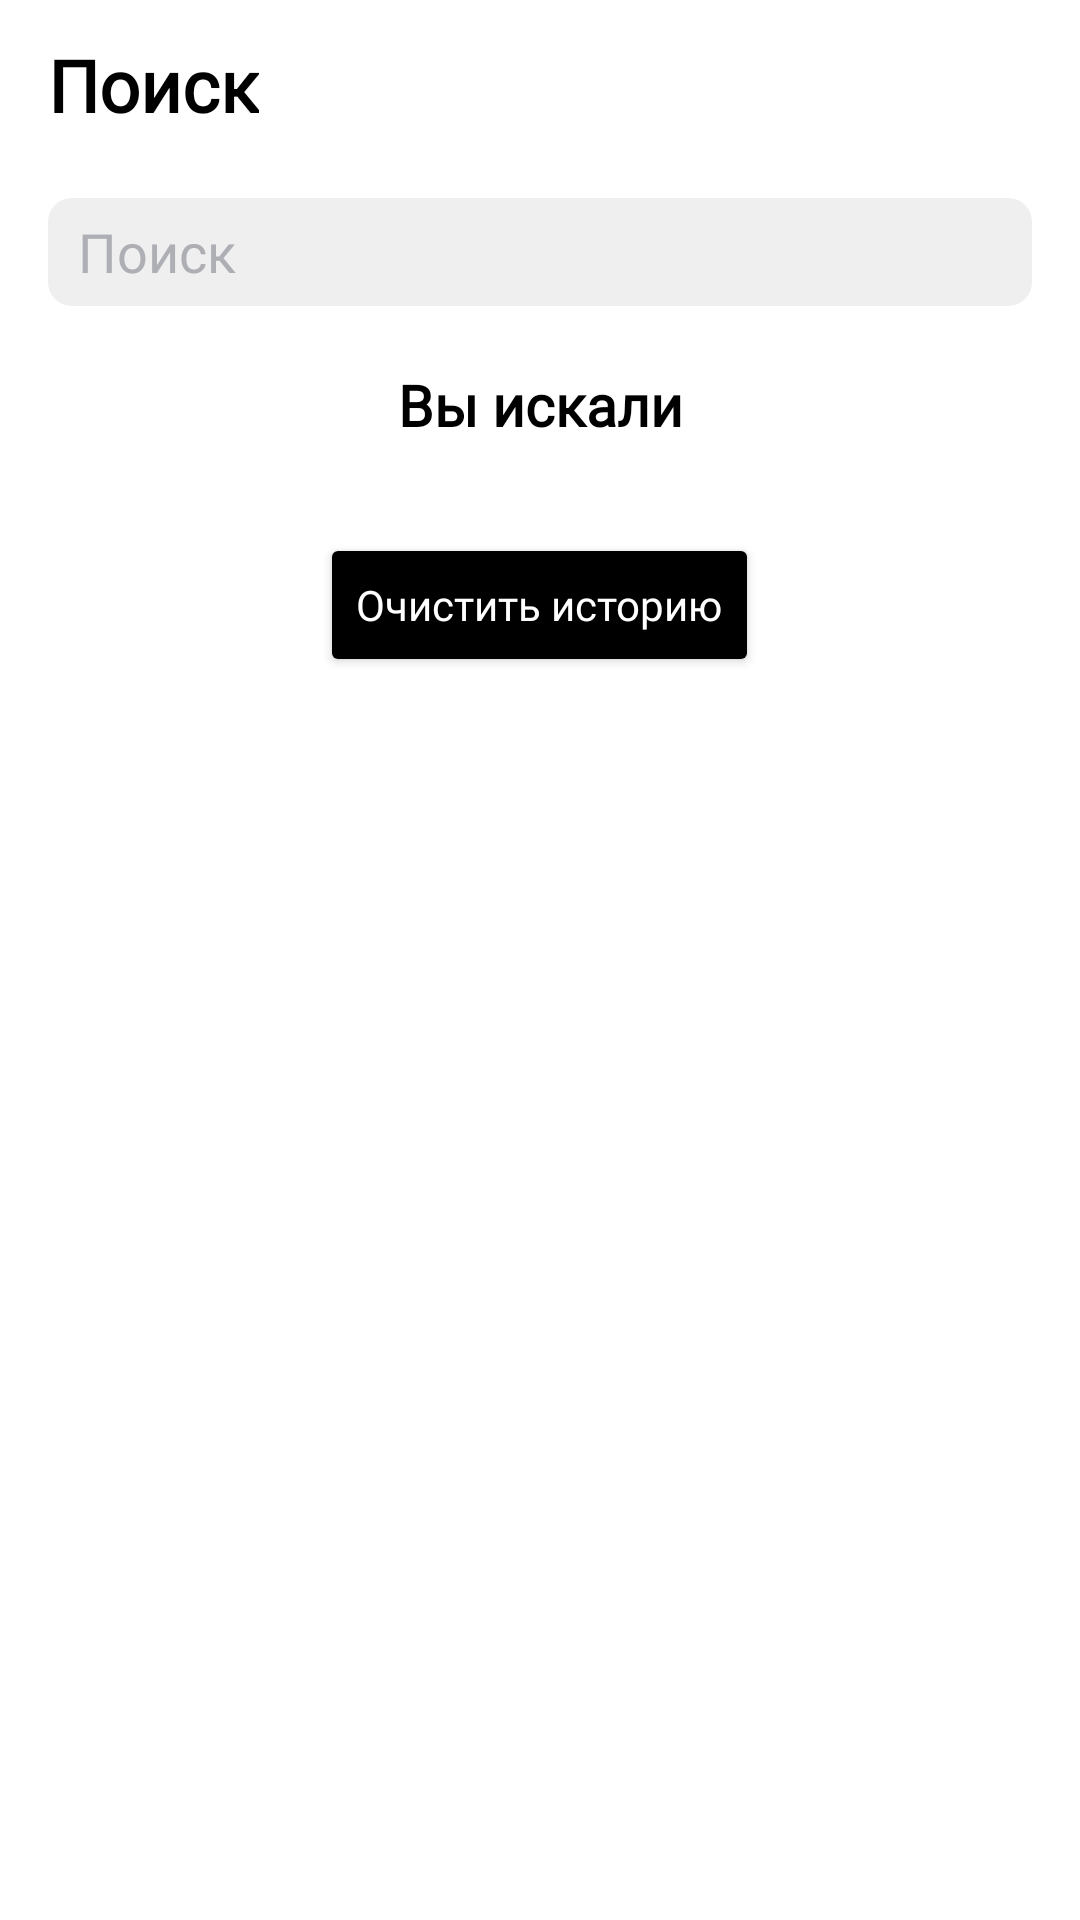

Here is an Android app screen rendered from its layout file. Give the layout XML and the strings, colors and styles it references.
<!-- AndroidManifest.xml: application theme Theme.MaterialComponents.DayNight.NoActionBar -->
<!-- res/layout/fragment_search.xml -->
<?xml version="1.0" encoding="utf-8"?>
<androidx.constraintlayout.widget.ConstraintLayout xmlns:android="http://schemas.android.com/apk/res/android"
    xmlns:app="http://schemas.android.com/apk/res-auto"
    xmlns:tools="http://schemas.android.com/tools"
    android:layout_width="match_parent"
    android:layout_height="match_parent"
    android:foregroundTint="@color/gray_500"
    tools:context=".search.ui.SearchFragment">

    <LinearLayout
        android:layout_width="match_parent"
        android:layout_height="match_parent"
        android:layout_gravity="center"
        android:orientation="vertical"
        tools:ignore="UseCompoundDrawables">

        <FrameLayout
            android:layout_width="match_parent"
            android:layout_height="@dimen/frame_layout_height"
            android:padding="4dp">

            <TextView
                style="@style/TextBigStyle"
                android:layout_gravity="center_vertical"
                android:layout_marginStart="@dimen/size_xxxs"
                android:text="@string/title_activity_search" />
        </FrameLayout>

        
        <FrameLayout
            android:layout_width="match_parent"
            android:layout_height="@dimen/frame_layout_height"
            android:layout_gravity="end"
            android:orientation="vertical">

            <EditText
                android:id="@+id/inputSearchText"
                android:layout_width="match_parent"
                android:layout_height="@dimen/searchLine_height"
                android:layout_gravity="center"
                android:layout_margin="@dimen/size_sl"
                android:autofillHints=""
                android:background="@drawable/edit_text_rounded"
                android:drawableStart="@drawable/search"
                android:drawablePadding="@dimen/size_xs"
                android:drawableTint="@color/gray_black"
                android:fontFamily="@font/ys_display_regular"
                android:foregroundTintMode="screen"
                android:gravity="center_vertical"
                android:hint="@string/input_hint"
                android:imeOptions="actionDone"
                android:inputType="text"
                android:maxLines="1"
                android:paddingStart="@dimen/size_xs"
                android:paddingEnd="@dimen/size_xxl"
                android:singleLine="true"
                android:soundEffectsEnabled="true"
                android:textAllCaps="false"
                android:textColor="@color/yp_black"
                android:textColorHint="@color/gray_black"
                android:theme="@style/Theme.PlaylistMaker"
                tools:ignore="TouchTargetSizeCheck,DuplicateSpeakableTextCheck,VisualLintTextFieldSize,TextContrastCheck" />

            <ImageView
                android:id="@+id/icon_clear_search"
                android:layout_width="@dimen/size_s"
                android:layout_height="@dimen/size_s"
                android:layout_gravity="center|end"
                android:layout_margin="28dp"
                android:contentDescription="@string/contentDescriptionDelete"
                android:foreground="@drawable/delete"
                android:foregroundTint="@color/gray_black"
                android:padding="@dimen/size_s"
                android:visibility="invisible" />

        </FrameLayout>

        
        <FrameLayout
            android:id="@+id/group_searched"
            android:layout_width="match_parent"
            android:layout_height="match_parent"
            android:layout_gravity="end"
            android:orientation="vertical"
            android:visibility="gone"
            >

            <androidx.recyclerview.widget.RecyclerView
                android:id="@+id/recyclerViewSearch"
                android:layout_width="match_parent"
                android:layout_height="match_parent"
                android:layout_marginTop="@dimen/size_xxs"
                android:overScrollMode="always"
                android:scrollbars="vertical"
                app:layoutManager="androidx.recyclerview.widget.LinearLayoutManager"
                tools:listitem="@layout/layout_search_song"
                >
            </androidx.recyclerview.widget.RecyclerView>

            <TextView
                android:id="@+id/image_crash"
                style="@style/TextNotFoundStyle"
                android:layout_gravity="center|center"
                android:text="@string/not_found"
                android:visibility="gone" />

            <TextView
                android:id="@+id/inet_problem"
                style="@style/TextNotInetStyle"
                android:layout_gravity="center|center"
                android:text="@string/not_internet"
                android:visibility="gone" />

            <androidx.appcompat.widget.AppCompatButton
                android:id="@+id/updateButton"
                android:layout_width="100dp"
                android:layout_height="36dp"
                android:layout_gravity="center"
                android:text="Обновить"
                android:visibility="gone"
                ></androidx.appcompat.widget.AppCompatButton>

        </FrameLayout>

        
        <LinearLayout
            android:id="@+id/group_clicked"
            android:layout_width="match_parent"
            android:layout_height="wrap_content"
            android:orientation="vertical"
            android:visibility="visible">

            <TextView
                style="@style/CapTextStyle"
                android:layout_width="match_parent"
                android:layout_height="wrap_content"
                android:layout_margin="@dimen/size_xs"
                android:text="@string/you_searched"
                android:textAlignment="center"
                android:textStyle="bold" />

            <androidx.recyclerview.widget.RecyclerView
                android:id="@+id/recyclerViewClicked"
                android:layout_width="match_parent"
                android:layout_height="0dp"
                android:layout_marginVertical="@dimen/size_xxxs"
                android:layout_marginTop="@dimen/size_xxs"
                android:layout_weight="0.5"
                android:scrollbarAlwaysDrawVerticalTrack="true"
                app:layoutManager="androidx.recyclerview.widget.LinearLayoutManager"
                tools:listitem="@layout/layout_search_song" />

            <Button
                android:id="@+id/clear_history"
                style="@style/ButtonStyle"
                android:layout_width="wrap_content"
                android:layout_height="wrap_content"
                android:layout_gravity="center_horizontal"
                android:layout_marginTop="@dimen/size_s"
                android:layout_marginBottom="@dimen/frame_layout_height"
                android:text="@string/clear_history" />

        </LinearLayout>

        
        <FrameLayout
            android:id="@+id/group_progress"
            android:layout_width="match_parent"
            android:layout_height="match_parent"
            android:visibility="gone">

            <ProgressBar
                android:id="@+id/progressBar"
                android:layout_width="@dimen/big_icon"
                android:layout_height="@dimen/big_icon"
                android:layout_gravity="center_horizontal"
                android:layout_marginTop="@dimen/big_margin"
                android:indeterminateTint="@color/YP_blue"
                android:visibility="visible" />
        </FrameLayout>

    </LinearLayout>

</androidx.constraintlayout.widget.ConstraintLayout>
<!-- res/layout/layout_search_song.xml (included above) -->
<?xml version="1.0" encoding="utf-8"?>
<LinearLayout xmlns:android="http://schemas.android.com/apk/res/android"
    xmlns:app="http://schemas.android.com/apk/res-auto"
    xmlns:tools="http://schemas.android.com/tools"
    android:layout_width="match_parent"
    android:layout_height="wrap_content"
    android:layout_marginHorizontal="@dimen/size_xxs"
    android:layout_marginStart="@dimen/icon_padding"
    android:orientation="horizontal">

    <androidx.cardview.widget.CardView
        android:layout_width="@dimen/card_layout_height"
        android:layout_height="@dimen/card_layout_height"
        android:layout_gravity="center"
        android:layout_marginStart="5dp"
        app:cardCornerRadius="2dp"
        app:cardElevation="0dp">

        <ImageView
            android:id="@+id/search_songs"
            android:layout_width="match_parent"
            android:layout_height="match_parent"
            android:layout_gravity="center"
            android:clipToOutline="true" />
    </androidx.cardview.widget.CardView>


    <FrameLayout
        android:layout_width="match_parent"
        android:layout_height="@dimen/frame_layout_height"
        android:layout_marginEnd="@dimen/size_s">

        <TextView
            android:id="@+id/songName"
            style="@style/TextSongStyle"
            android:layout_gravity="top"
            android:layout_marginStart="@dimen/size_xxs"
            android:ellipsize="end"
            android:maxLines="1"
            android:paddingTop="@dimen/size_xs"
            android:paddingEnd="@dimen/size_xl"
            tools:text="Название музыкальной композиции" />

        <LinearLayout
            android:layout_width="match_parent"
            android:layout_height="wrap_content"
            android:layout_gravity="bottom"
            android:orientation="horizontal">

            <TextView
                android:id="@+id/songArtist"
                style="@style/TextArtiStyle"
                android:layout_width="wrap_content"
                android:layout_height="wrap_content"
                android:layout_gravity="top"
                android:layout_marginStart="@dimen/size_xxs"
                android:layout_marginBottom="@dimen/size_xs"
                android:ellipsize="end"
                android:maxWidth="@dimen/maxWindth_songArtist"
                android:maxLines="1"
                tools:text="Исполнитель или коллектив" />

            <ImageView
                android:layout_width="@dimen/size_point"
                android:layout_height="@dimen/size_point"
                android:layout_gravity="center_vertical"
                android:layout_marginStart="@dimen/size_line"
                android:layout_marginBottom="@dimen/size_line"
                android:foreground="@drawable/point" />


            <TextView
                android:id="@+id/songTime"
                style="@style/TextArtiStyle"
                android:layout_width="wrap_content"
                android:layout_height="wrap_content"
                android:layout_marginStart="@dimen/size_xxs"
                android:layout_marginBottom="@dimen/size_line"
                android:maxLines="1"
                android:paddingEnd="@dimen/size_xxl"
                tools:text="Время" />
        </LinearLayout>

        <ImageButton
            android:id="@+id/go_song"
            style="@android:style/Widget.DeviceDefault.ImageButton"
            android:layout_width="@dimen/size_xxs"
            android:layout_height="@dimen/size_l"
            android:layout_gravity="right|center_vertical"
            android:layout_marginRight="@dimen/margin_small"
            android:background="@drawable/forward"
            android:contentDescription="@android:string/search_go"
            android:paddingStart="@dimen/size_xxs"
            tools:ignore="TouchTargetSizeCheck" />

    </FrameLayout>

</LinearLayout>
<!-- resources referenced by this layout -->
<resources>
  <color name="YP_blue">#3772E7</color>
  <color name="gray_500">#BCBCBC</color>
  <color name="gray_black">#AEAFB4</color>
  <color name="yp_black">#1A1B22</color>
  <dimen name="big_icon">44dp</dimen>
  <dimen name="big_margin">136dp</dimen>
  <dimen name="card_layout_height">45dp</dimen>
  <dimen name="frame_layout_height">56dp</dimen>
  <dimen name="icon_padding">10dp</dimen>
  <dimen name="margin_small">4dp</dimen>
  <dimen name="maxWindth_songArtist">190dp</dimen>
  <dimen name="searchLine_height">36dp</dimen>
  <dimen name="size_l">18dp</dimen>
  <dimen name="size_line">6dp</dimen>
  <dimen name="size_point">3dp</dimen>
  <dimen name="size_s">12dp</dimen>
  <dimen name="size_sl">16dp</dimen>
  <dimen name="size_xl">24dp</dimen>
  <dimen name="size_xs">10dp</dimen>
  <dimen name="size_xxl">32dp</dimen>
  <dimen name="size_xxs">8dp</dimen>
  <dimen name="size_xxxs">4dp</dimen>
  <!-- drawable edit_text_rounded (drawable) -->
  <?xml version="1.0" encoding="utf-8"?>
  <shape xmlns:android="http://schemas.android.com/apk/res/android"
      android:shape="rectangle">
      <solid android:color="@color/edit_text_dn"/>
      <corners android:radius="@dimen/size_xxs"/>
  
  </shape>
  <string name="clear_history">Очистить историю</string>
  <string name="contentDescriptionDelete">Удалить</string>
  <string name="input_hint">Поиск</string>
  <string name="not_found">Ничего не нашлось</string>
  <string name="not_internet">Проблемы со связью\n \nЗагрузка не удалась. Проверьте подключение к интернету \n</string>
  <string name="title_activity_search">Поиск</string>
  <string name="you_searched">Вы искали</string>
  <style name="ButtonStyle">
          <item name="android:backgroundTint">@color/text_color</item>
          <item name="android:textColor">@color/background_icon</item>
          <item name="cornerRadius">54dp</item>
          <item name="android:textSize">14sp</item>
          <item name="android:fontFamily">@font/ys_display_medium</item>
          <item name="android:textAllCaps">false</item>
      </style>
  <style name="CapTextStyle">
          <item name="android:fontFamily">@font/ys_display_regular</item>
          <item name="android:gravity">center</item>
          <item name="android:textSize">19sp</item>
          <item name="android:textColor">@color/text_color</item>
      </style>
  <style name="TextArtiStyle" parent="TextStyle">
          <item name="android:textColor">@color/text_gray</item>
          <item name="android:textSize">11sp</item>
      </style>
  <style name="TextBigStyle" parent="TextStyle">
          <item name="android:padding">8dp</item>
          <item name="android:textSize">24sp</item>
          <item name="android:textStyle">bold</item>
          <item name="android:layout_marginStart">20dp</item>
      </style>
  <style name="TextNotFoundStyle" parent="TextStyle">
          <item name="android:textColor">@color/text_color</item>
          <item name="android:textSize">19sp</item>
          <item name="android:drawableTop">@drawable/song_not_found</item>
      </style>
  <style name="TextNotInetStyle" parent="TextStyle">
          <item name="android:textColor">@color/text_color</item>
          <item name="android:textSize">19sp</item>
          <item name="android:drawableTop">@drawable/connection_problem</item>
          <item name="android:drawableBottom">@drawable/button_update</item>
      </style>
  <style name="TextSongStyle" parent="TextStyle">
          <item name="android:textColor">@color/black</item>
          <item name="android:textStyle">bold</item>
      </style>
  <color name="edit_text_dn">#EFEFEF</color>
  <color name="text_color">#000000</color>
  <color name="background_icon">#FFFFFF</color>
  <color name="text_gray">#AEAFB4</color>
  <color name="black">#FF000000</color>
  <color name="purple_500">#FF6286EE</color>
  <color name="purple_700">#FF3700B3</color>
  <color name="white">#FFFFFFFF</color>
  <color name="background">#FF4F6FFF</color>
  <color name="purple_550">#6200EE</color>
</resources>
